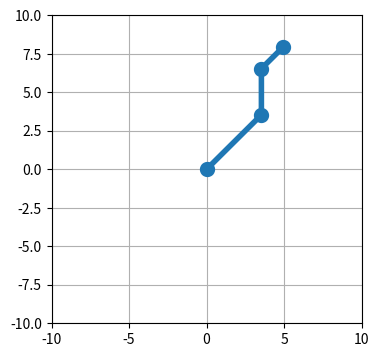
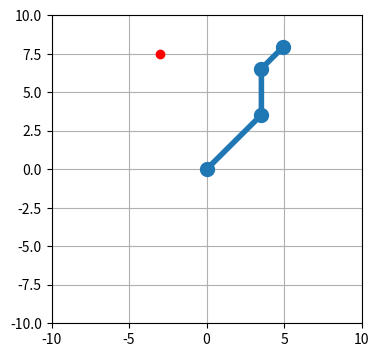
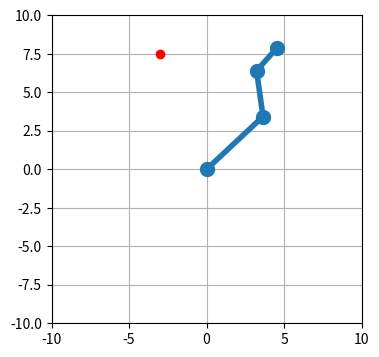
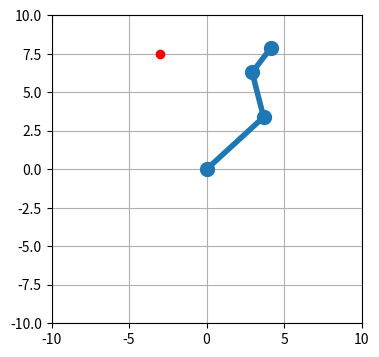
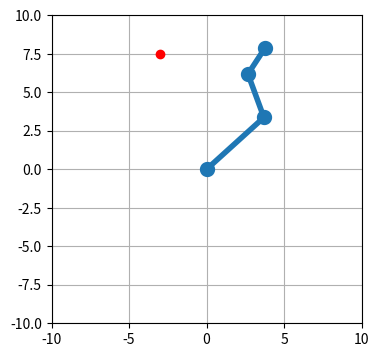
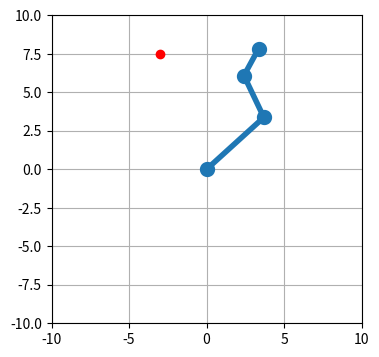
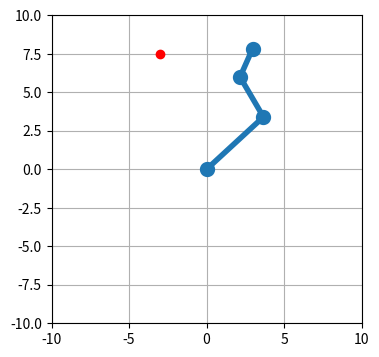
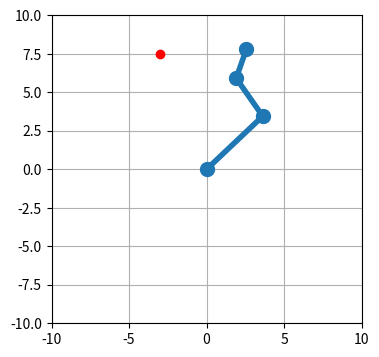
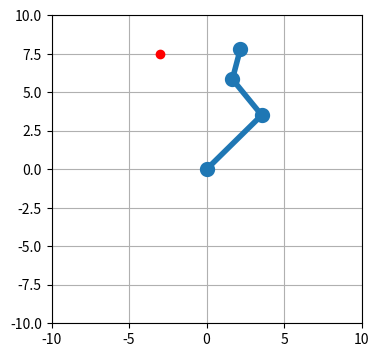
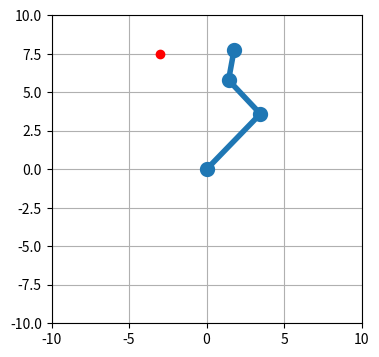
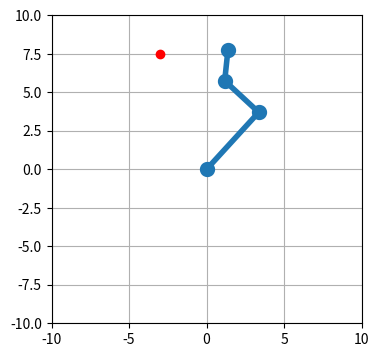
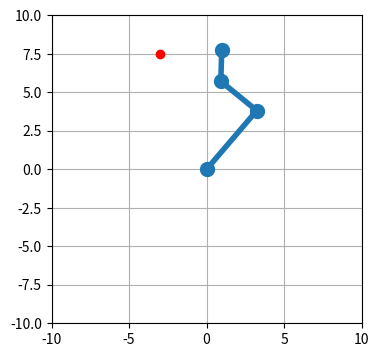
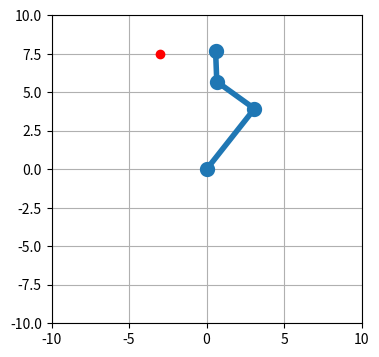
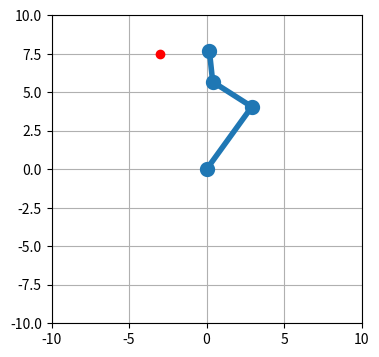
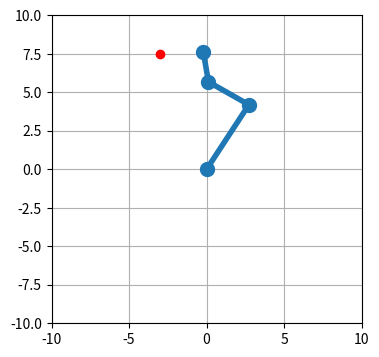
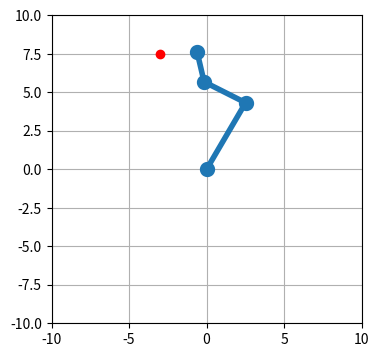

Reproduce these figures in Python, in order.
#!/usr/bin/env python
#import rospy
import numpy as np
import matplotlib.pyplot as plt
import scipy.linalg
class ThreeLinkArm:
    
    def __init__(self):
        # Set parameters for the 3-link planar arm
        
        self.theta1 = np.deg2rad(0)
        self.theta2 = np.deg2rad(90)
        self.theta3 = np.deg2rad(90)
        self.l1 = 5
        self.l2 = 3
        self.l3 = 2

    def forwardKinematics(self, theta1, theta2, theta3):
        # Define the homogeneous transformation matrices for the 3-link planar arm
        
        self.theta1 = theta1
        self.theta2 = theta2
        self.theta3 = theta3

        self.t01 = np.matrix([[np.cos(self.theta1), -np.sin(self.theta1), 0, 0],
                        [np.sin(self.theta1), np.cos(self.theta1), 0, 0],
                        [0, 0, 1, 0],
                        [0, 0, 0, 1]])  
        
        # Implement the transformation matrix from frame {1} to frame {2}
        ### START CODE HERE ###
    
        self.t12 = np.matrix([[np.cos(self.theta2), -np.sin(self.theta2), 0, self.l1],
                        [np.sin(self.theta2), np.cos(self.theta2), 0, 0],
                        [0, 0, 1, 0],
                        [0, 0, 0, 1]])    
    
        ### END CODE HERE ###


        self.t23 = np.matrix([[np.cos(self.theta3), -np.sin(self.theta3), 0, self.l2],
                        [np.sin(self.theta3), np.cos(self.theta3), 0, 0],
                        [0, 0, 1, 0],
                        [0, 0, 0, 1]])  
        
        # Implement the transformation matrix from frame {3} to the tip of the end-effector
        ### START CODE HERE ###

        self.t3end = np.matrix([[0, 0, 0, self.l3],
                        [0, 0, 0, 0],
                        [0, 0, 1, 0],
                        [0, 0, 0, 1]])      
        
        ### END CODE HERE ###
        
        self.t0end = self.t01*self.t12*self.t23*self.t3end
        
        return self.t0end
    
    def findJointPos(self): 
        # Find the x,y position of each joint and end effector so it can be plotted
        
        # Find the transformation matrices for joint 2 and joint 3
        ### START CODE HERE ###
        trans2 = self.t01*self.t12
        trans3 = trans2*self.t23
        ### END CODE HERE ###
        
        print(trans3)
        
        # Find the x, y coordinates for joints 2 and 3. Put them in a list j2 = [x,y]
        ### START CODE HERE ###
        j2 = [trans2[0,3],trans2[1,3],trans2[2,3]]
        j3 = [trans3[0,3],trans3[1,3],trans3[2,3]]
        ### END CODE HERE ###
        
        endeff = [self.t0end[0,3],self.t0end[1,3],self.t0end[2,3]]
        
        return j2,j3,endeff
        

def plotArm(jnt2pos, jnt3pos, endEffectPos, target=np.array([0,0])):
    # set up figure
    fig = plt.figure(figsize=(4,4))
    ax = fig.add_subplot(111, autoscale_on=False,
                         xlim=(-10, 10), ylim=(-10, 10))
    ax.grid()

    plt.plot(target[0],target[1],'or')
    line, = ax.plot([], [], 'o-', lw=4, mew=5)
    time_text = ax.text(0.02, 0.95, '', transform=ax.transAxes)

    line.set_data([], [])
    time_text.set_text('')
    print(endEffectPos)
    x = np.array([0,
                   jnt2pos[0],
                   jnt3pos[0],
                   endEffectPos[0]])
    y = np.array([0,
                   jnt2pos[1],
                   jnt3pos[1],
                   endEffectPos[1]])
    line.set_data((x,y))

    plt.show()
	
arm = ThreeLinkArm()

# Do forward kinematics for a set angle on each joint
T = arm.forwardKinematics(np.deg2rad(45),np.deg2rad(45),np.deg2rad(-45))

# Find the x,y coordinates of joints 2, 3 and end effector so they can be plotted
joint2pos, joint3pos, endEffectorPos = arm.findJointPos()

# Print joint + end effector positions
print("Homogeneous matrix from base to end effector: \n" + str(T))
print("Joint 3 Coordinates: " + str(joint3pos))
print("End effector Coordinates: " + str(endEffectorPos))

# Plot the pose of the arm
plotArm(joint2pos, joint3pos, endEffectorPos)

# compute the geometric Jacobian  
def geomJacobian(jnt2pos, jnt3pos, endEffPos):
    
    ai = np.array([0,0,1])
    col0 = np.array(endEffPos)
    col1 = np.array(endEffPos) - np.array(jnt2pos)
    col2 = np.array(endEffPos) - np.array(jnt3pos)
    J = np.array([np.cross(ai,col0), np.cross(ai,col1), np.cross(ai,col2)]).T 
    print("jac")
    print(J)
    return J
	
# Do forward kinematics for a set angle on each joint
initTheta = np.array([np.deg2rad(45),np.deg2rad(45),np.deg2rad(-45)])
target = np.array([-3,7.5,0])

# compute FK
T = arm.forwardKinematics(initTheta[0], initTheta[1], initTheta[2])
# Find the x,y coordinates of joints 2, 3 and end effector so they can be plotted
joint2pos, joint3pos, endEffectorPos = arm.findJointPos()

# initialize theta
newTheta = initTheta
endEffectorPosInit = endEffectorPos

# define the number of IK iterative steps 
steps = 20

for i in range(steps):
    
    # obtain the Jacobian      
    J = geomJacobian(joint2pos, joint3pos, endEffectorPos)
    
    # compute the dy steps
    newgoal = endEffectorPosInit + (i*(target - endEffectorPosInit))/steps
    deltaStep = newgoal - endEffectorPos
    
    # define the dy
    subtarget = np.array([deltaStep[0], deltaStep[1], 0]) 
    
    # compute dq from dy and pseudo-Jacobian
    ### START CODE HERE
    radTheta = np.linalg.pinv(J) * subtarget
    print(np.linalg.pinv(J))
    print(radTheta)
    radTheta = np.array([sum(radTheta[0]), sum(radTheta[1]), sum(radTheta[2])])
    ### END CODE HERE
    print("rad")
    print(newTheta)
    print(radTheta)
    
    # update the q
    newTheta = newTheta + radTheta
    print(newTheta)

    # ----------- Do forward kinematics to plot the arm ---------------
    # Do forward kinematics for a set angle on each joint
    T = arm.forwardKinematics(newTheta[0],newTheta[1],newTheta[2])

    # Find the x,y coordinates of joints 2, 3 and end effector so they can be plotted
    joint2pos, joint3pos, endEffectorPos = arm.findJointPos()

    print(joint3pos)
    # Plot the pose of the arm
    plotArm(joint2pos, joint3pos, endEffectorPos, target)